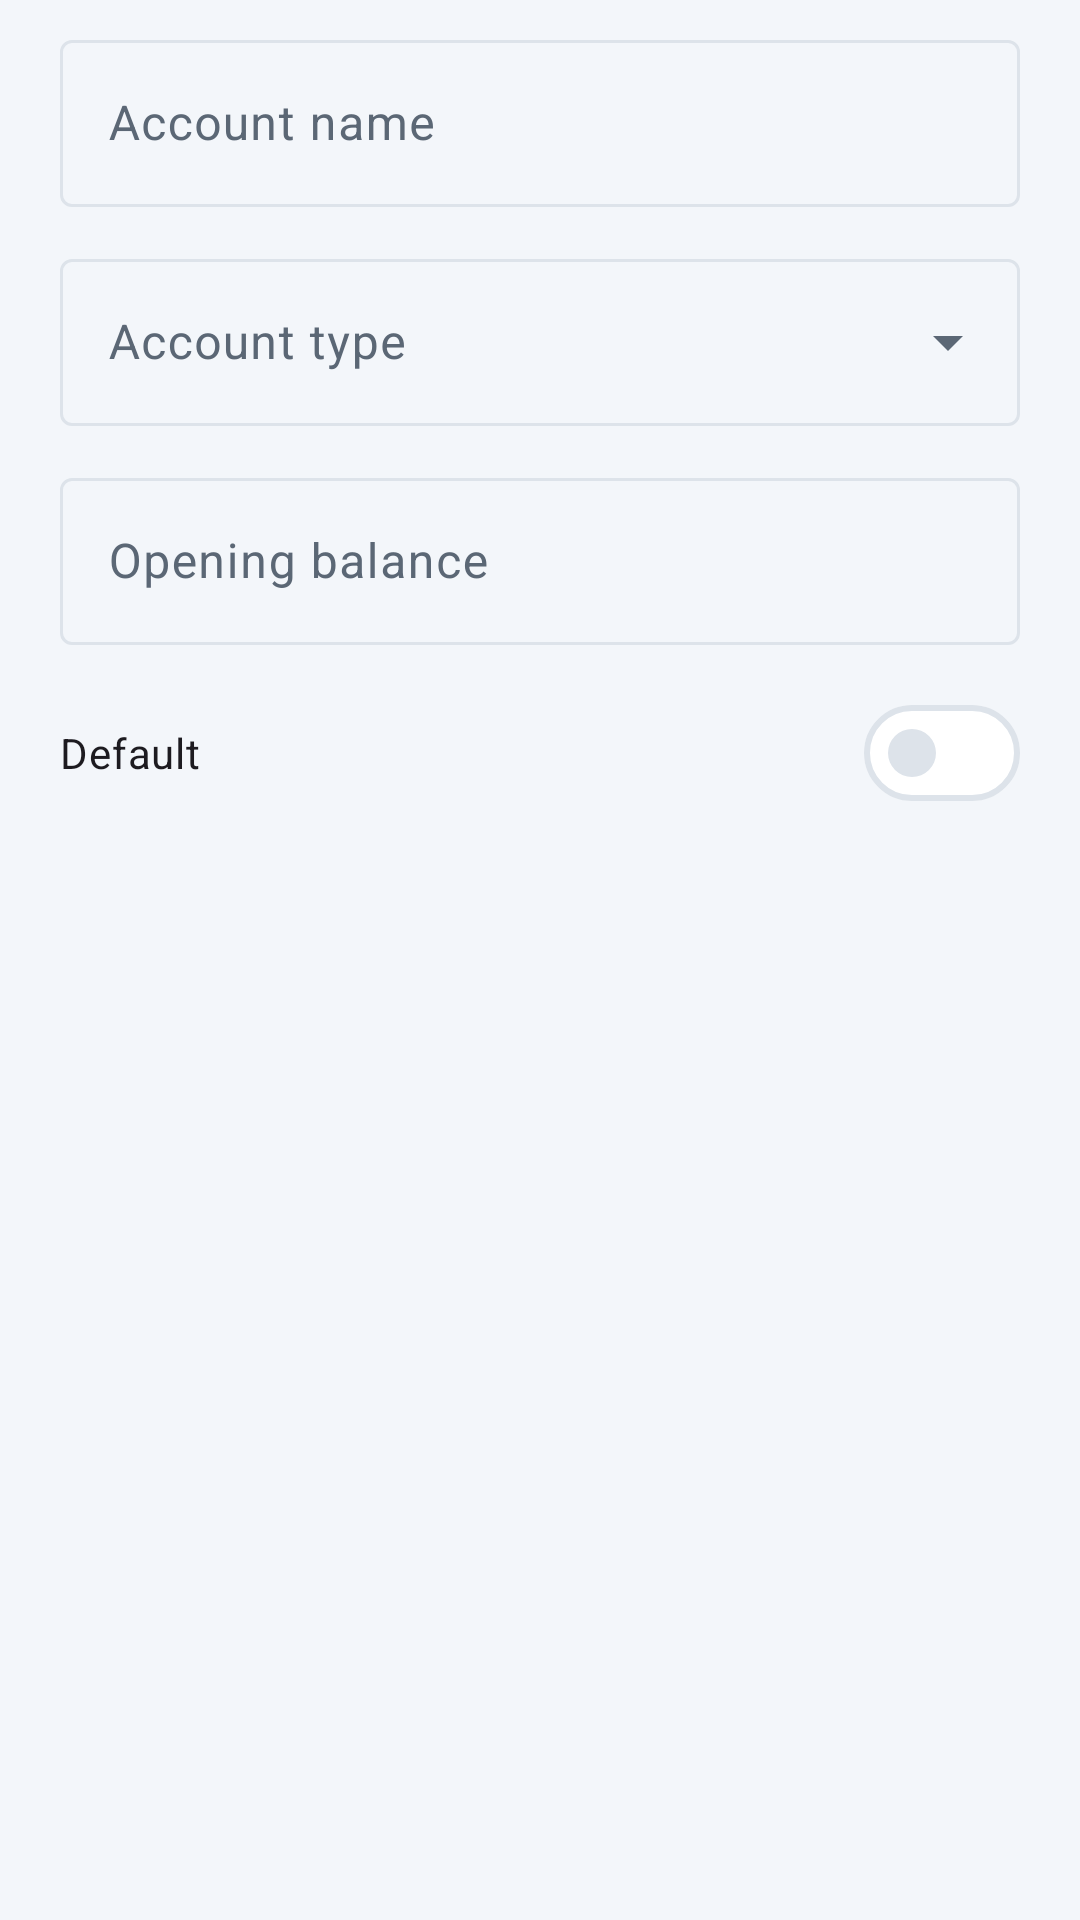

Android layout source for this screen:
<!-- AndroidManifest.xml: application theme Theme.HisabBaki -->
<!-- res/layout/dialog_account_edit.xml -->
<?xml version="1.0" encoding="utf-8"?>
<LinearLayout xmlns:android="http://schemas.android.com/apk/res/android"
    xmlns:app="http://schemas.android.com/apk/res-auto"
    android:layout_width="match_parent"
    android:layout_height="wrap_content"
    android:orientation="vertical"
    android:paddingStart="20dp"
    android:paddingEnd="20dp"
    android:paddingTop="8dp">

    <com.google.android.material.textfield.TextInputLayout
        android:id="@+id/tilAccountName"
        style="@style/Widget.Material3.TextInputLayout.OutlinedBox"
        android:layout_width="match_parent"
        android:layout_height="wrap_content"
        android:hint="@string/account_name">

        <com.google.android.material.textfield.TextInputEditText
            android:id="@+id/etAccountName"
            android:layout_width="match_parent"
            android:layout_height="wrap_content"
            android:inputType="textCapWords"
            android:maxLines="1" />
    </com.google.android.material.textfield.TextInputLayout>

    <com.google.android.material.textfield.TextInputLayout
        style="@style/Widget.Material3.TextInputLayout.OutlinedBox.ExposedDropdownMenu"
        android:layout_width="match_parent"
        android:layout_height="wrap_content"
        android:layout_marginTop="12dp"
        android:hint="@string/account_type">

        <AutoCompleteTextView
            android:id="@+id/actAccountType"
            android:layout_width="match_parent"
            android:layout_height="wrap_content"
            android:inputType="none" />
    </com.google.android.material.textfield.TextInputLayout>

    <com.google.android.material.textfield.TextInputLayout
        android:id="@+id/tilAccountOpening"
        style="@style/Widget.Material3.TextInputLayout.OutlinedBox"
        android:layout_width="match_parent"
        android:layout_height="wrap_content"
        android:layout_marginTop="12dp"
        android:hint="@string/opening_balance">

        <com.google.android.material.textfield.TextInputEditText
            android:id="@+id/etAccountOpening"
            android:layout_width="match_parent"
            android:layout_height="wrap_content"
            android:inputType="numberDecimal"
            android:maxLines="1" />
    </com.google.android.material.textfield.TextInputLayout>

    <com.google.android.material.materialswitch.MaterialSwitch
        android:id="@+id/switchAccountDefault"
        android:layout_width="match_parent"
        android:layout_height="wrap_content"
        android:layout_marginTop="8dp"
        android:paddingTop="8dp"
        android:text="@string/default_account" />
</LinearLayout>
<!-- resources referenced by this layout -->
<resources>
  <string name="account_name">Account name</string>
  <string name="account_type">Account type</string>
  <string name="default_account">Default</string>
  <string name="opening_balance">Opening balance</string>
  <style name="Theme.HisabBaki" parent="Theme.Material3.DayNight.NoActionBar">
          <item name="colorPrimary">@color/primary</item>
          <item name="colorOnPrimary">@color/on_primary</item>
          <item name="colorPrimaryContainer">@color/primary_container</item>
          <item name="colorOnPrimaryContainer">@color/on_primary_container</item>
          <item name="colorSecondary">@color/secondary</item>
          <item name="colorSecondaryContainer">@color/primary_container</item>
          <item name="colorOnSecondaryContainer">@color/on_primary_container</item>
          <item name="colorSurface">@color/card</item>
          <item name="colorOnSurface">@color/text_primary</item>
          <item name="colorSurfaceVariant">@color/background</item>
          <item name="colorOnSurfaceVariant">@color/text_secondary</item>
          <item name="colorSurfaceContainer">@color/card</item>
          <item name="colorSurfaceContainerLow">@color/card</item>
          <item name="colorSurfaceContainerHigh">@color/card</item>
          <item name="colorSurfaceContainerHighest">@color/card</item>
          <item name="colorOutline">@color/divider</item>
          <item name="android:colorBackground">@color/background</item>
          <item name="android:windowBackground">@color/background</item>
          <item name="android:statusBarColor">@color/header_bg</item>
          <item name="android:windowLightStatusBar">false</item>
      </style>
  <color name="primary">#1565C0</color>
  <color name="on_primary">#FFFFFF</color>
  <color name="primary_container">#D6E4FF</color>
  <color name="on_primary_container">#001A41</color>
  <color name="secondary">#2E7D32</color>
  <color name="card">#FFFFFF</color>
  <color name="text_primary">#1B2430</color>
  <color name="background">#F3F6FA</color>
  <color name="text_secondary">#5B6775</color>
  <color name="divider">#DDE3EA</color>
  <color name="header_bg">#1565C0</color>
</resources>
